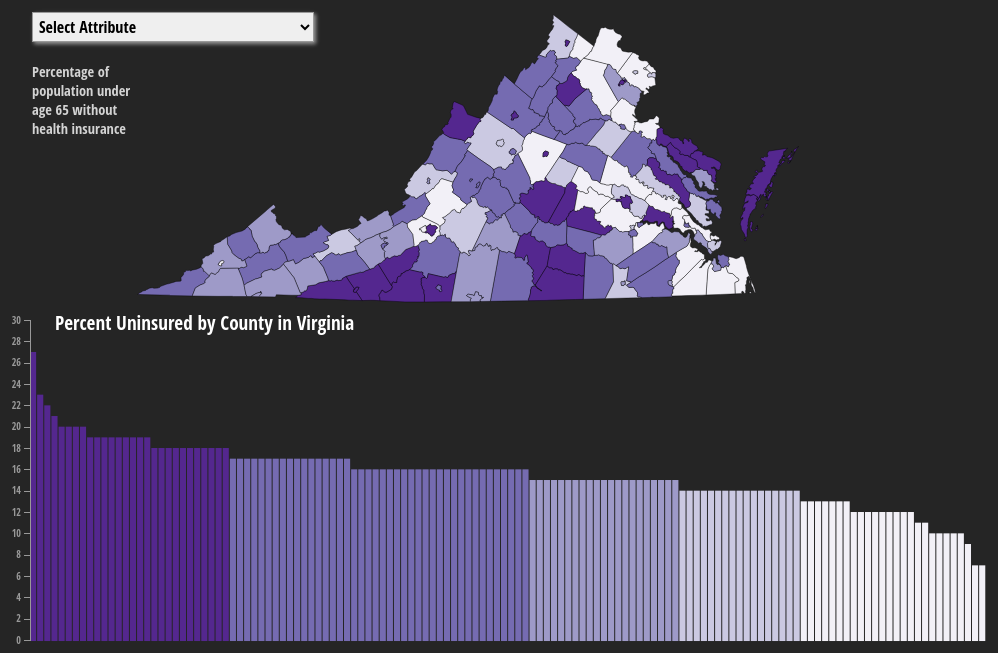
D3 v4 page, settled after 360 driven frames (6 s of simulated time); the page loaded 2 data file(s).


// ── js/main.js
//wrap everything in a self-executing anonymous function
(function(){

//variables for data to join
var attrArray = ["p_unins", "pcp_rat", "dent_rat", "mhp_rat", "prev_hos_rate", "p_Rec_hba1c", "p_mamm", "p_unins_adult", "p_unins_child", "costs", "other_pcp_rat", "hh_inc"];
    
var attrName = {
    p_unins: "Percent Uninsured", 
    pcp_rat: "Primary Care Physicians Ratio", 
    dent_rat: "Dentist Ratio", 
    mhp_rat: "Mental Health Providers Ratio", 
    prev_hos_rate: "Preventable Hospital Rate", 
    p_Rec_hba1c: "Diabetic Monitoring - % Recieving HbA1c", 
    p_mamm: "Mammography Screening (%)", 
    p_unins_adult: "Percent Uninsured Adults", 
    p_unins_child: "Percent Uninsured Children", 
    costs: "Health Care Costs", 
    other_pcp_rat: "Other Primary Care Providers Ratio", 
    hh_inc: "Median Household Income ($)"
}

var attrDesc = {
    p_unins: "Percentage of population under age 65 without health insurance", 
    pcp_rat: "Ratio of primary care physicians to population", 
    dent_rat: "Ratio of dentitsts to population", 
    mhp_rat: "Ratio of mental health providers to population", 
    prev_hos_rate: "Number of hospitals stays for ambulatory-care sensitive conditions per 1,000 Medicare enrolees", 
    p_Rec_hba1c: "Percentage of diabetic Medicare enrollees ages 65-75 that receive HbA1c monitoring", 
    p_mamm: "Percentage of female Medicare enrollees ages 67-69 that recieve mammography screening", 
    p_unins_adult: "Percentage of the population ages 18 to 65 that has no health insurance coverage", 
    p_unins_child: "Percentage of the population under age 19 that has no health insurance coverage", 
    costs: "The price-adjusted Medicare reimbursements (Parts A and B) per enrollee", 
    other_pcp_rat: "Ratio of the number of other primary care provders to population (Other primary care providers include nurse practitioners (NPs), physician assistants (PAs), and clinical nurse specialists)", 
    hh_inc: "The income where half of households in a county earn more and half of households earn less"
}

var expressed = attrArray[0]; //initial attribute


//collect items to size map based on window size
var margin = {top: 10, left: 10, bottom: 10, right: 10}
  , width = parseInt(d3.select('#map').style('width'))
  , width = width - margin.left - margin.right
  , mapRatio = .3
  , height = width * mapRatio;

//total page height
var h = Math.max(document.documentElement.clientHeight, window.innerHeight || 0);

var pageTitleH= parseInt(d3.select('#title').style('height'));

//chart frame dimensions
var chartWidth = window.innerWidth * 0.97,
    chartHeight = (h-height-pageTitleH)*0.77,
    leftPadding = 35,
    rightPadding = 2,
    topBottomPadding = 5,
    chartInnerWidth = chartWidth - leftPadding - rightPadding,
    chartInnerHeight = chartHeight - topBottomPadding * 2,
    translate = "translate(" + leftPadding + "," + topBottomPadding + ")";

//create a scale to size bars proportionally to frame and for axis
var yScale = d3.scaleLinear()
    .range([chartHeight-10, 0])
    .domain([0, 30]);


    
//begin script when window loads
window.onload = setMap(width, height);

//set up choropleth map
function setMap(width, height){
    
    //map frame dimensions
    //var width = window.innerWidth * .9
    //var height = 350;
    
    //create new svg container for the map
    var map = d3.select("body")
        .append("svg")
        .attr("class", "map")
        .attr("width", width)
        .attr("height", height);
    
    //create albers equal area conic projection centerd on VA
    var projection = d3.geoAlbers()
        .center([0, 39.05])
        .rotate([81.00, 0.00, 0])
        .parallels([19.95, 35.65])
        .scale(width*5.7)
        .translate([width / 3, height / 6]);
    
    //create path generator
    var path = d3.geoPath()
        .projection(projection);

    
    //use queue to parallelize asynchonous data loading
    d3.queue()
        .defer(d3.csv, "data/data.csv")
        .defer(d3.json, "data/VaCounties.topojson")
        .await(callback);
    
    function callback(error, csvData, virginia){
        //translate virginia topojson
        var va = topojson.feature(virginia, virginia.objects.GO_Virginia_Regions).features;
        
        //join csv data to geojson enumeration units
        va = joinData(va, csvData);
        
        //create the color scale
        var colorScale = makeColorScale(csvData);
        
        //add enumeration units to the map
        setEnumerationUnits(va, map, path, colorScale);
        
        //add coordinated visualization to the map
        setChart(csvData, colorScale);
        
        //drop down
        createDropdown(csvData);
        
        //console.log(error);
        //console.log(csvData);
        console.log(va);
    };
};

function makeColorScale(data){
    var colorClasses =[
        "#f2f0f7",
        "#cbc9e2",
        "#9e9ac8",
        "#756bb1",
        "#54278f"
    ];
    
    //create color scale generator
    var colorScale = d3.scaleQuantile()
        .range(colorClasses);
    
    //build array of all values of the expressed attribute
    var domainArray = [];
    for (var i=0; i<data.length; i++){
        var val = parseFloat(data[i][expressed]);
        domainArray.push(val);
    };

    //assign array of expressed values as scale domain
    colorScale.domain(domainArray);

    return colorScale;
    
    console.log(colorScale.quantiles())
};
    
//function to test for data values and return color
function choropleth(props, colorScale){
    //make sure attribute value is a number
    var val = parseFloat(props[expressed]);
    //if attributes value exists, assing a color; otherwise assign gray
    if (typeof val == 'number' && !isNaN(val)){
        return colorScale(val);
    } else {
        return '#404040'
    };
};
    
function joinData(va, csvData){
    //loop through csv to assign each set of csv attribute values to geojson county
    for (var i = 0; i<csvData.length; i++){
        var csvCounty = csvData[i];
        var csvKey = csvCounty.fips;
            
        for (var a = 0; a< va.length; a++){
            var geojsonProps = va[a].properties;
            var geojsonKey = geojsonProps.fips;
            
            if (geojsonKey == csvKey){
                attrArray.forEach(function(attr){
                    var val = parseFloat(csvCounty[attr]);
                    geojsonProps[attr] = val;
                });
            };
        };
    };
    return va;
};

function setEnumerationUnits(va, map, path, colorScale){
    //add Virginia to the map
    var counties = map.selectAll(".counties")
        .data(va)
        .enter()
        .append("path")
        .attr("class", function(d){
            return "counties " + d.properties.fips;
        })
        .attr("d", path)
        .style("fill", function(d){
            return choropleth(d.properties, colorScale);
        })
        .on("mouseover", function(d){
            highlight(d.properties);
        })
        .on("mouseout", function(d){
            dehighlight(d.properties);
        })
        .on("mousemove", moveLabel);
    var desc = counties.append("desc")
        .text('{"stroke": "black", "stroke-opacity": "0.8", "stroke-width": "0.5px", "stroke-linecap": "round"}');
};

function setChart(csvData, colorScale){

    //create a second svg element to hold the bar chart
    var chart = d3.select("body")
        .append("svg")
        .attr("width", chartWidth)
        .attr("height", chartHeight)
        .attr("class", "chart");

    //create a rectangle for chart background fill
    var chartBackground = chart.append("rect")
        .attr("class", "chartBackground")
        .attr("width", chartInnerWidth)
        .attr("height", chartInnerHeight)
        .attr("transform", translate);

    //set bars for each county
    var bars = chart.selectAll(".bar")
        .data(csvData)
        .enter()
        .append("rect")
        .sort(function(a, b){
            return b[expressed]-a[expressed]
        })
        .attr("class", function(d){
            return "bar " + d.fips;
        })
        .attr("width", chartInnerWidth / csvData.length - 1)
        .on("mouseover", highlight)
        .on("mouseout", dehighlight)
        .on("mousemove", moveLabel);
    
    var desc = bars.append("desc")
        .text('{"stroke": "none", "stroke-width": "0px"}');
        
    
    //create a text element for the chart title
    var chartTitle = chart.append("text")
        .attr("x", 60)
        .attr("y", 15)
        .attr("class", "chartTitle")
        //.text("Number of Variable " + expressed[3] + " in each region");
    
    //create a text element for the data description
    //var dataDesc = chart.append("text")
        //.attr("x", 60)
        //.attr("y", 15)
        //.attr("class", "dataDesc");
    
    //create vertical axis generator
    var yAxis = d3.axisLeft(yScale);
        //.scale(yScale)
        //.orient("left");

    //place axis
    var axis = chart.append("g")
        .attr("class", "axis")
        .attr("transform", translate)
        .call(yAxis);

    //create frame for chart border
    var chartFrame = chart.append("rect")
        .attr("class", "chartFrame")
        .attr("width", chartInnerWidth)
        .attr("height", chartInnerHeight)
        .attr("transform", translate);
    
    //set bar positions heights and colors
    updateChart(bars, csvData.length, colorScale);
};
    
//function to create a dropdown menu for attribute selection
function createDropdown(csvData){
    //add select element
    var dropdown = d3.select("body")
        .append("select")
        .attr("class", "dropdown")
        .on("change", function(){
            changeAttribute(this.value, csvData)
        }); 
    
    //add initial option
    var titleOption = dropdown.append("option")
        .attr("class", "titleOption")
        .attr("disabled", "true")
        .text("Select Attribute");
    
    //add attribute name options
    var attrOptions = dropdown.selectAll("attrOptions")
        .data(attrArray)
        .enter()
        .append("option")
        .attr("value", function(d){ return d })
        .text(function(d) {return attrName[d]});
};

//dropdown change listener handler
function changeAttribute(attribute, csvData){
    //change the expressed attribute
    expressed = attribute;
    
    //recreate the color scale
    var colorScale = makeColorScale(csvData);
    
    //recolor enumeration units
    var counties = d3.selectAll(".counties")
        .transition()
        .duration(1000)
        .style("fill", function (d){
            return choropleth(d.properties, colorScale)
        });
    
    //get the max value for the selected attribute
    var max = d3.max(csvData, function(d){
        return + parseFloat(d[expressed])
    });
    
    //set reset yScale
    yScale = d3.scaleLinear()
        .range([chartHeight-10, 0])
        .domain([0, max]);
    
    //re-sort, resize, and recolor bars
    var bars = d3.selectAll(".bar")
        //resort bars
        .sort(function(a,b){
            return b[expressed] - a[expressed];
        })
        .transition() //add animation
        .delay(function(d, i){
            return i *5
        })
        .duration(500);
    
    var datadesc = d3.select("#datadesc")
        .text(attrDesc[expressed]);
    
    
    updateChart(bars, csvData.length, colorScale);
};

function updateChart(bars, n, colorScale){
    
    //position bars
    bars.attr("x", function (d,i){
        return i * (chartInnerWidth / n) + leftPadding;
    })
    
    //size/resize bars return 0 for values less than zero
    .attr("height", function(d){
        var outHeight = (chartHeight-9) -  yScale(d[expressed]);
        if (outHeight < 0) {
            return 0;
        } else {
            return outHeight;
        }})
    .attr("y", function(d) {
        var outY = yScale(d[expressed]) +5;
        if (outY < 0) {
            return 0;
        } else {
            return outY;
        }})          
    
    //color/recolor bars
    .style("fill", function(d){
        return choropleth(d, colorScale);
    }); 
    
    var chartTitle = d3.select(".chartTitle")
        .text(attrName[expressed] + " by County in Virginia");
    
    //update the chart axis
    var yAxis = d3.axisLeft()
        .scale(yScale)
    
    d3.selectAll("g.axis")
        .call(yAxis);
};
    
//function to highlight enumeration units and bars
function highlight(props){
    //change stroke
    var selected = d3.selectAll("." + props.fips)
        .style("stroke", "#F5BB00")
        .style("stroke-width", "3");
    setLabel(props);
};

//function to reset the element style on mouseout    
function dehighlight(props){
    var selected = d3.selectAll("." + props.fips)
        .style("stroke", function(){
            return getStyle(this, "stroke")
        })
        .style("stroke-width", function(){
            return getStyle(this, "stroke-width")
        });
    function getStyle(element, styleName){
        var styleText = d3.select(element)
            .select("desc")
            .text();
        var styleObject = JSON.parse(styleText);
        
        return styleObject[styleName];
    };
    d3.select(".infolabel")
        .remove();
};

//function to create dynamic label
function setLabel(props){
    //label content
    var ratio = expressed.includes("rat");
    var percent = expressed.startsWith("p_");
    var rate = expressed.includes("prev");

    if (rate == true){ 
        if (props[expressed] > 0){
            var labelAttribute = "<h2>" + props[expressed].toLocaleString() + "</h2><b>" + attrName[expressed] + "</b>";
        }else{
            var labelAttribute = "<h2>" + "No Data" + "</h2><b>" + attrName[expressed] + "</b>";
        };
    
    } else if (ratio == true) {
        if (props[expressed] > 0){
            var labelAttribute = "<h2>" + "1:" + props[expressed].toLocaleString() + "</h2><b>" + attrName[expressed] + "</b>";
        }else{
            var labelAttribute = "<h2>" + "No Data" + "</h2><b>" + attrName[expressed] + "</b>";
        };
    } else if (percent == true){
        if (props[expressed] >0){
            var labelAttribute = "<h2>" + props[expressed].toLocaleString() + "%"+ "</h2><b>" + attrName[expressed] + "</b>"
        } else{
            var labelAttribute = "<h2>" + "No Data"+ "</h2><b>" + attrName[expressed] + "</b>"
        };
    } else{
        if (props[expressed] >0){
            var labelAttribute = "<h2>" + "$" + props[expressed].toLocaleString() + "</h2><b>" + attrName[expressed] + "</b>"
        } else{
            var labelAttribute = "<h2>" + "No Data"+ "</h2><b>" + attrName[expressed] + "</b>"
        }
    };
    
    //create info label div
    var infolabel = d3.select("body")
        .append("div")
        .attr("class", "infolabel")
        .attr("id", props.fips + "_label")
        .html(labelAttribute)
    
    var countyName = infolabel.append("div")
        .attr("class", "labelname")
        .html(props.Name);
};

//function to move info label with mouse
function moveLabel(){
    //get width of label
    var labelWidth = d3.select(".infolabel")
        .node()
        .getBoundingClientRect()
        .width;
    
    //use coordinates of mousemove event to set label coordinates
    var x1 = d3.event.clientX + 10,
        y1 = d3.event.clientY - 75,
        x2 = d3.event.clientX - labelWidth - 10,
        y2 = d3.event.clientY + 25;
    
    //horizontal label coordinate, testing for overflow
    var x = d3.event.clientX > window.innerWidth - labelWidth - 20 ? x2 : x1;
    //vertical label coordinate, testing for overflow
    var y = d3.event.clientY < 75 ? y2 :y1;
    
    d3.select(".infolabel")
        .style("left", x + "px")
        .style("top", y + "px");
};
    
function rescale(data) {
    //build array of all values of the expressed attribute
    var domainArray = [];
    for (var i=0; i<data.length; i++){
        var val = parseFloat(data[i][expressed]);
        domainArray.push(val);
    };
    //get max
    maxData = d3.max(domainArray, function(d){
        return d.max;
    })
    
    // change domain to go from 0 to the max
    axis = d3.selectAll(".axis")
    yScale = d3.scaleLinear()
        .domain([0, maxData])
        .range([0, chartHeight-10]);
    axis.select(".axis")
            .transition().duration(1500).ease("sin-in-out")  // https://github.com/mbostock/d3/wiki/Transitions#wiki-d3_ease
            .call(yAxis);  

    vis.select(".axis")
        .text("Rescaled Axis");
};
    
})();

### data: data/data.csv
fips, state, Name, p_unins, pcp_rat, dent_rat, mhp_rat, prev_hos_rate, p_Rec_hba1c, p_mamm, p_unins_adult, p_unins_child, costs, other_pcp_rat, hh_inc
va51001, Virginia, Accomack, 20, 2550, 2540, 1436, 46, 89, 64, 25, 8, 8882, 1942, 38390
va51003, Virginia, Albemarle, 13, 691, 1066, 977, 37, 88, 72, 15, 7, 7921, 2223, 67083
va51005, Virginia, Alleghany, 14, 1469, 3955, 5273, 84, 85, 68, 16, 6, 10238, 1582, 45454
va51007, Virginia, Amelia, 18, 12745, 4285, 3214, 50, 87, 62, 21, 8, 9450, 4285, 51738
va51009, Virginia, Amherst, 16, 6436, 5340, 6408, 45, 89, 55, 19, 7, 8286, 4005, 43998
va51011, Virginia, Appomattox, 17, 7628, 7640, 7640, 57, 86, 57, 20, 8, 8942, 5093, 44397
va51013, Virginia, Arlington, 10, 1363, 1745, 761, 28, 86, 61, 12, 5, 7823, 2063, 107143
va51015, Virginia, Augusta, 14, 2112, 3517, 1539, 48, 87, 69, 17, 6, 8481, 1420, 57808
va51017, Virginia, Bath, 16, 2308, 4563, , 121, 86, 65, 19, 8, 10929, 1521, 43852
va51019, Virginia, Bedford, 14, 1425, 6348, 2393, 41, 87, 67, 16, 6, 8136, 5470, 55507
va51021, Virginia, Bland, 14, , 1656, 6625, 77, 87, 70, 16, 7, 10410, 736, 42624
va51023, Virginia, Botetourt, 11, 1941, 4138, 3009, 44, 88, 58, 13, 6, 7556, 4729, 63646
va51025, Virginia, Brunswick, 17, 3395, 4125, 4125, 78, 87, 73, 21, 6, 8732, 3300, 37344
va51027, Virginia, Buchanan, 15, 3371, 5777, 3851, 135, 86, 51, 18, 6, 10956, 1650, 32083
va51029, Virginia, Buckingham, 19, 2856, 1691, 1879, 62, 92, 58, 23, 7, 8239, 2819, 38731
va51031, Virginia, Campbell, 15, 3945, 6098, 54885, 46, 87, 59, 18, 6, 8545, 13721, 46663
va51033, Virginia, Caroline, 16, 7325, 4963, 4963, 46, 84, 62, 19, 7, 8358, 14889, 56099
va51035, Virginia, Carroll, 19, 996, 3291, 3291, 60, 88, 64, 23, 7, 9882, 1139, 38474
va51036, Virginia, Charles City, 20, 3565, 2341, 3512, 50, 91, 54, 23, 9, 7554, 3512, 49768
va51037, Virginia, Charlotte, 19, 3076, 3056, 12225, 57, 89, 60, 23, 8, 8460, 3056, 36339
va51041, Virginia, Chesterfield, 13, 1122, 1403, 749, 42, 88, 66, 15, 6, 9120, 2500, 72972
va51043, Virginia, Clarke, 12, 2050, 2885, 1803, 57, 91, 58, 14, 6, 7584, 2404, 70281
va51045, Virginia, Craig, 16, 5210, 1745, , 61, 89, 65, 19, 8, 9313, 5234, 46551
va51047, Virginia, Culpeper, 16, 2205, 2588, 745, 49, 89, 62, 20, 8, 8792, 1821, 62394
va51049, Virginia, Cumberland, 18, 4921, 9827, 9827, 48, 84, 58, 22, 7, 8127, , 41409
va51051, Virginia, Dickenson, 16, 3097, 15308, 3062, 111, 86, 56, 19, 6, 11385, 1392, 32103
va51053, Virginia, Dinwiddie, 15, 6976, 13930, 9286, 71, 84, 66, 17, 6, 9759, 13930, 52288
va51057, Virginia, Essex, 17, 3743, 1388, 5552, 38, 88, 73, 21, 7, 9612, 1851, 48277
va51059, Virginia, Fairfax, 12, 973, 1033, 650, 33, 86, 61, 15, 6, 7859, 1680, 110507
va51061, Virginia, Fauquier, 12, 1977, 1896, 1393, 62, 88, 63, 15, 6, 8907, 2353, 89106
va51063, Virginia, Floyd, 18, 3106, 7789, 1731, 38, 90, 61, 21, 8, 8231, 1947, 43355
va51065, Virginia, Fluvanna, 14, 3247, 6523, 2609, 35, 86, 68, 17, 6, 7992, 5218, 64258
va51067, Virginia, Franklin, 17, 2167, 5636, 5636, 46, 92, 63, 21, 8, 8206, 5636, 47419
va51069, Virginia, Frederick, 14, 2259, 8238, 2423, 71, 88, 63, 18, 6, 7986, 20594, 65485
va51071, Virginia, Giles, 15, 1693, 2803, 16815, 54, 81, 73, 18, 6, 9382, 3363, 45979
va51073, Virginia, Gloucester, 14, 1674, 3095, 774, 47, 90, 68, 17, 7, 8632, 2185, 58900
va51075, Virginia, Goochland, 7, 1201, 3134, 1371, 40, 89, 65, 8, 5, 8896, 4387, 86610
va51077, Virginia, Grayson, 18, 3032, 5031, 15093, 64, 88, 59, 22, 7, 8719, 3773, 31893
va51079, Virginia, Greene, 17, 6268, 6344, 3172, 38, 87, 63, 21, 8, 8533, 19031, 61762
va51081, Virginia, Greensville, 14, 2377, 11681, 649, 113, 83, 67, 18, 5, 9102, 1168, 36459
va51083, Virginia, Halifax, 16, 2213, 2514, 1214, 38, 88, 59, 20, 6, 8352, 1173, 39079
va51085, Virginia, Hanover, 10, 1388, 1788, 761, 36, 89, 67, 12, 5, 9366, 1477, 81940
va51087, Virginia, Henrico, 14, 1018, 1450, 408, 40, 86, 66, 17, 6, 8885, 1618, 62446
va51089, Virginia, Henry, 18, 1594, 1680, 52081, 72, 87, 66, 23, 6, 9067, 13020, 34842
va51091, Virginia, Highland, 27, , 2248, 450, 53, 89, 55, 29, 13, 7684, 1124, 38636
va51093, Virginia, Isle of Wight, 12, 1877, 5144, 4501, 41, 88, 66, 14, 6, 9089, 4001, 64350
va51095, Virginia, James City, 12, 705, 955, 408, 38, 89, 76, 14, 6, 8434, 1369, 75926
va51097, Virginia, King and Queen, 19, 2377, , , 45, 90, 64, 22, 9, 8537, , 46331
va51099, Virginia, King George, 11, 4985, 2114, 2537, 64, 83, 56, 13, 5, 9388, 3171, 76206
va51101, Virginia, King William, 14, 1789, 2312, 2698, 47, 90, 67, 17, 7, 9054, 5395, 64305
va51103, Virginia, Lancaster, 15, 1593, 11044, 920, 23, 88, 67, 18, 8, 7259, 2209, 45827
va51105, Virginia, Lee, 16, 3148, 4990, 1248, 95, 82, 51, 19, 6, 10409, 1663, 31429
va51107, Virginia, Loudoun, 9, 1350, 1650, 781, 47, 85, 58, 11, 5, 8350, 2086, 122641
va51109, Virginia, Louisa, 17, 6789, 4907, 6870, 50, 89, 64, 20, 8, 8903, 8587, 60121
va51111, Virginia, Lunenburg, 19, 4176, 4155, 2493, 67, 94, 54, 23, 8, 8155, 1781, 37548
va51113, Virginia, Madison, 17, 1886, 3289, 4386, 47, 89, 64, 20, 9, 8420, 4386, 52513
va51115, Virginia, Mathews, 16, 2966, 4418, 4418, 35, 89, 73, 18, 8, 8817, 2945, 58268
va51117, Virginia, Mecklenburg, 18, 1496, 3899, 1418, 60, 89, 67, 22, 7, 9000, 2399, 38500
va51119, Virginia, Middlesex, 16, 2691, 2139, 2139, 47, 90, 70, 18, 8, 8088, 3565, 48921
va51121, Virginia, Montgomery, 15, 1436, 2559, 562, 48, 91, 66, 18, 7, 8973, 1544, 43484
... 74 more rows

### data: data/VaCounties.topojson
{
 "type": "Topology",
 "arcs": [
  [
   [
    21778,
    3621
   ],
   [
    33,
    37
   ],
   [
    6,
    35
   ]
  ],
  [
   [
    21817,
    3693
   ],
   [
    -129,
    94
   ]
  ],
  [
   [
    21688,
    3787
   ],
   [
    -124,
    -11
   ],
   [
    -57,
    36
   ],
   [
    -23,
    -19
   ],
   [
    -86,
    10
   ],
   [
    23,
    75
   ],
   [
    28,
    19
   ],
   [
    -4,
    61
   ],
   "... 99 more items"
  ],
  [
   [
    23331,
    5549
   ],
   [
    -114,
    -183
   ],
   [
    -68,
    -119
   ],
   [
    -93,
    -215
   ],
   [
    -83,
    -117
   ],
   [
    -49,
    36
   ],
   [
    14,
    36
   ],
   [
    55,
    -39
   ],
   "... 10 more items"
  ],
  [
   [
    22293,
    3875
   ],
   [
    48,
    -1
   ],
   [
    16,
    -31
   ],
   [
    -32,
    -41
   ],
   [
    -77,
    -137
   ],
   [
    -54,
    -117
   ],
   [
    -21,
    2
   ],
   [
    7,
    93
   ],
   "... 6 more items"
  ],
  [
   [
    22335,
    4245
   ],
   [
    48,
    -28
   ],
   [
    -40,
    -152
   ],
   [
    -24,
    -29
   ],
   [
    -56,
    18
   ],
   [
    -26,
    60
   ],
   [
    25,
    41
   ],
   [
    42,
    14
   ],
   "... 2 more items"
  ],
  [
   [
    23094,
    5380
   ],
   [
    2,
    -81
   ],
   [
    -49,
    -39
   ],
   [
    5,
    -59
   ],
   [
    -16,
    -50
   ],
   [
    -134,
    -26
   ],
   [
    37,
    70
   ],
   [
    124,
    115
   ],
   "... 1 more items"
  ],
  [
   [
    22834,
    5026
   ],
   [
    -15,
    -36
   ],
   [
    -62,
    -40
   ],
   [
    -116,
    -116
   ],
   [
    -1,
    55
   ],
   [
    72,
    51
   ],
   [
    8,
    80
   ],
   [
    59,
    15
   ],
   "... 1 more items"
  ],
  "... 445 more items"
 ],
 "transform": {
  "scale": [
   0.0003615,
   0.0002678
  ],
  "translate": [
   -83.68,
   36.54
  ]
 },
 "objects": {
  "GO_Virginia_Regions": {
   "type": "GeometryCollection",
   "geometries": [
    "{... 3 keys}",
    "{... 3 keys}",
    "{... 3 keys}",
    "{... 3 keys}",
    "{... 3 keys}",
    "{... 3 keys}",
    "{... 3 keys}",
    "{... 3 keys}",
    "... 125 more items"
   ]
  }
 }
}